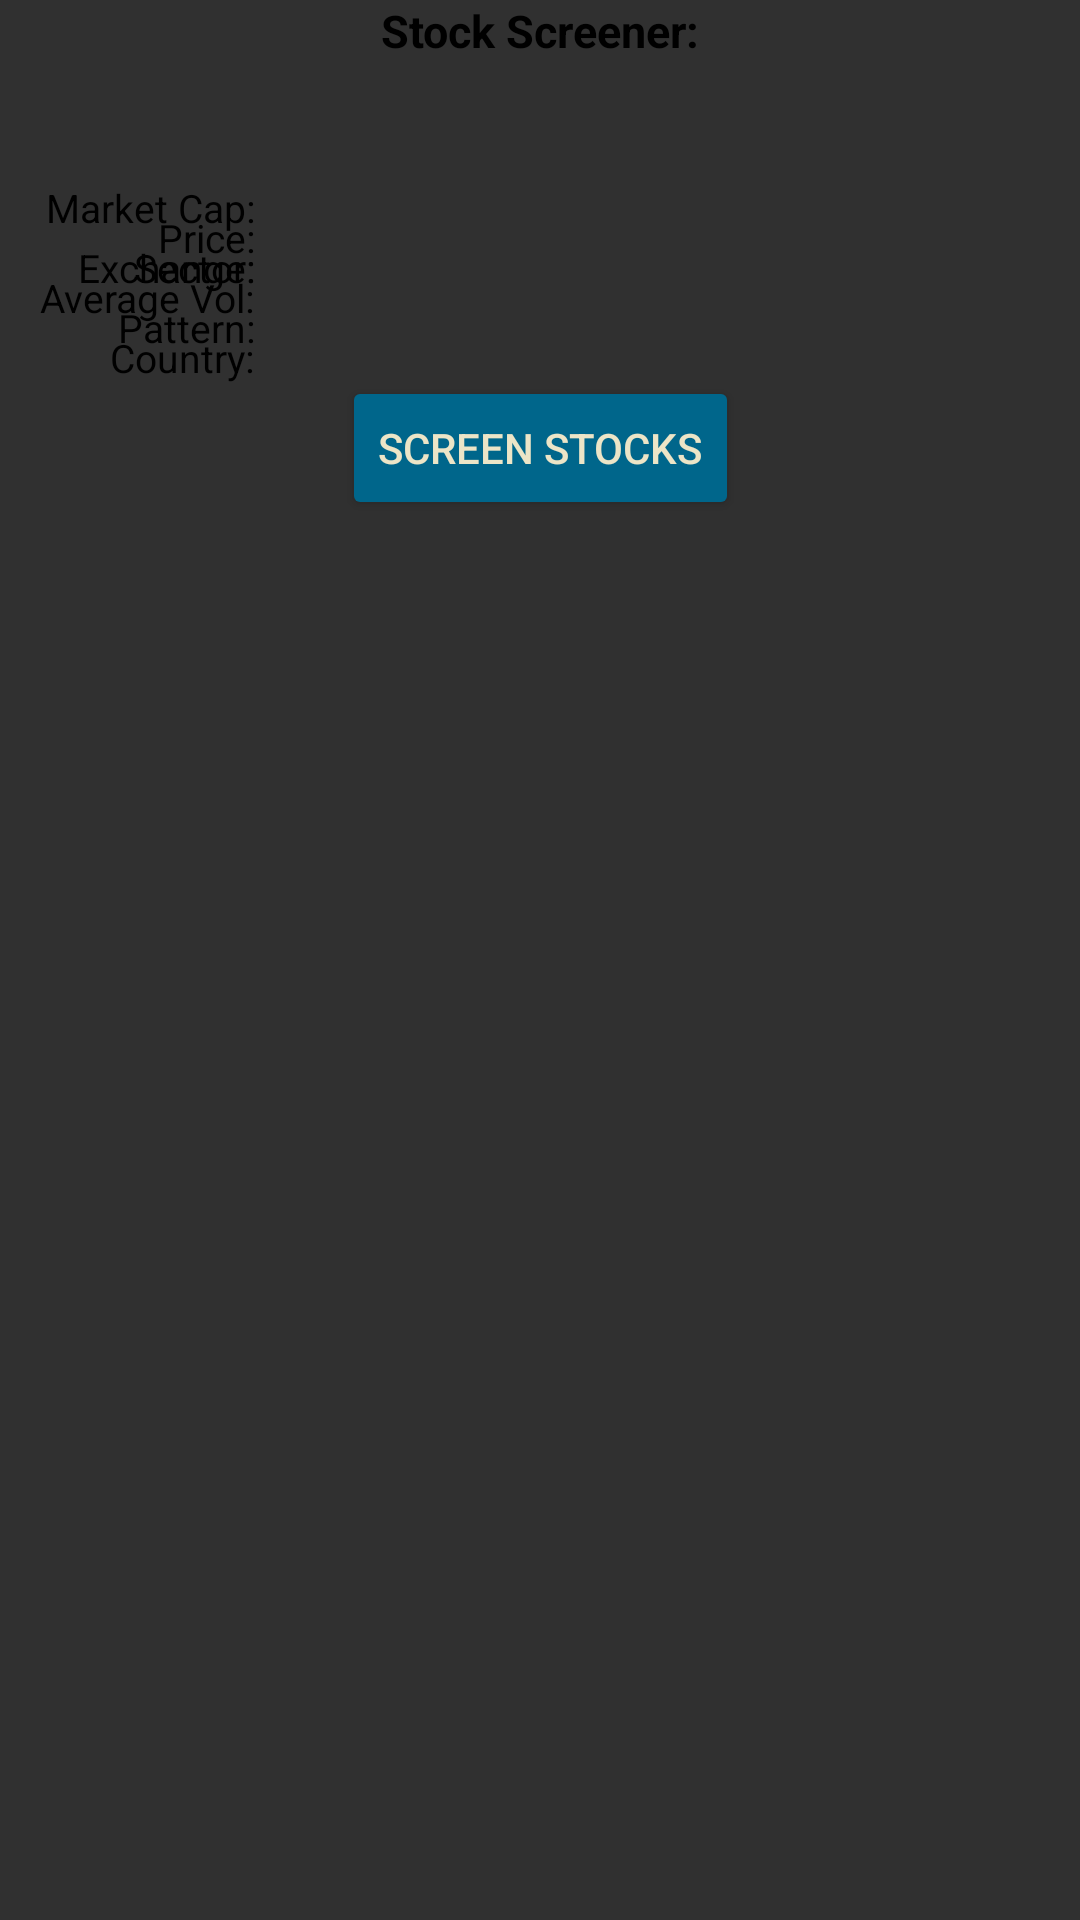

Layout XML and referenced resources for this Android screen:
<!-- AndroidManifest.xml: application theme Theme.Design.NoActionBar -->
<!-- res/layout/fragment_stock_screener_menu.xml -->
<?xml version="1.0" encoding="utf-8"?>
<androidx.constraintlayout.widget.ConstraintLayout xmlns:android="http://schemas.android.com/apk/res/android"
    xmlns:app="http://schemas.android.com/apk/res-auto"
    xmlns:tools="http://schemas.android.com/tools"
    android:layout_width="match_parent"
    android:layout_height="match_parent"
    tools:context=".StockScreenerMenuFragment">


    <TextView
        android:id="@+id/stockScreenerTitleText"
        android:layout_width="wrap_content"
        android:layout_height="wrap_content"
        android:text="Stock Screener:"
        android:textSize="15sp"
        android:textStyle="bold"
        android:textColor="@color/black"
        app:layout_constraintEnd_toEndOf="parent"
        app:layout_constraintStart_toStartOf="parent"
        app:layout_constraintTop_toTopOf="parent" />

    <TextView
        android:id="@+id/exchangeSpinnerTextTitle"
        android:layout_width="wrap_content"
        android:layout_height="wrap_content"
        android:text="Exchange:"
        android:textSize="13sp"
        android:textColor="@color/black"
        android:layout_marginTop="30dp"
        app:layout_constraintEnd_toStartOf="@+id/screenerExchangeSpinner"
        app:layout_constraintTop_toTopOf="@id/screenerExchangeSpinner" />

    <TextView
        android:id="@+id/marketCapSpinnerTextTitle"
        android:layout_width="wrap_content"
        android:layout_height="wrap_content"
        android:text="Market Cap:"
        android:textSize="13sp"
        android:textColor="@color/black"
        app:layout_constraintEnd_toStartOf="@+id/screenerMarketCapSpinner"
        app:layout_constraintTop_toTopOf="@id/screenerMarketCapSpinner"/>

    <TextView
        android:id="@+id/priceSpinnerTextTitle"
        android:layout_width="wrap_content"
        android:layout_height="wrap_content"
        android:text="Price:"
        android:textSize="13sp"
        android:textColor="@color/black"
        app:layout_constraintEnd_toStartOf="@+id/screenerPriceSpinner"
        app:layout_constraintTop_toTopOf="@id/screenerPriceSpinner"/>

    <TextView
        android:id="@+id/sectorSpinnerTextTitle"
        android:layout_width="wrap_content"
        android:layout_height="wrap_content"
        android:text="Sector:"
        android:textSize="13sp"
        android:textColor="@color/black"
        app:layout_constraintEnd_toStartOf="@+id/screenerSectorSpinner"
        app:layout_constraintTop_toTopOf="@id/screenerSectorSpinner"/>

    <TextView
        android:id="@+id/avgVolumeSpinnerTextTitle"
        android:layout_width="wrap_content"
        android:layout_height="wrap_content"
        android:text="Average Vol:"
        android:textSize="13sp"
        android:textColor="@color/black"
        app:layout_constraintEnd_toStartOf="@+id/screenerAvgVolumeSpinner"
        app:layout_constraintTop_toTopOf="@id/screenerAvgVolumeSpinner"/>

    <TextView
        android:id="@+id/patternTextTitle"
        android:layout_width="wrap_content"
        android:layout_height="wrap_content"
        android:text="Pattern:"
        android:textSize="13sp"
        android:textColor="@color/black"
        app:layout_constraintEnd_toStartOf="@+id/screenerPatternSpinner"
        app:layout_constraintTop_toTopOf="@id/screenerPatternSpinner"/>

    <TextView
        android:id="@+id/countryTextTitle"
        android:layout_width="wrap_content"
        android:layout_height="wrap_content"
        android:text="Country:"
        android:textSize="13sp"
        android:textColor="@color/black"
        app:layout_constraintEnd_toStartOf="@+id/screenerCountrySpinner"
        app:layout_constraintTop_toTopOf="@id/screenerCountrySpinner"/>

    <Spinner
        android:id="@+id/screenerExchangeSpinner"
        android:layout_width="wrap_content"
        android:layout_height="wrap_content"
        android:layout_marginTop="30dp"
        android:minWidth="190dp"
        android:background="@color/black"
        android:spinnerMode="dropdown"
        app:layout_constraintEnd_toEndOf="parent"
        app:layout_constraintStart_toStartOf="parent"
        app:layout_constraintTop_toBottomOf="@id/stockScreenerTitleText"/>

    <Spinner
        android:id="@+id/screenerMarketCapSpinner"
        android:layout_width="wrap_content"
        android:layout_height="wrap_content"
        android:layout_marginTop="10dp"
        android:minWidth="190dp"
        android:background="@color/black"
        android:spinnerMode="dropdown"
        app:layout_constraintEnd_toEndOf="parent"
        app:layout_constraintStart_toStartOf="parent"
        app:layout_constraintTop_toBottomOf="@id/screenerExchangeSpinner"/>

    <Spinner
        android:id="@+id/screenerPriceSpinner"
        android:layout_width="wrap_content"
        android:layout_height="wrap_content"
        android:layout_marginTop="10dp"
        android:minWidth="190dp"
        android:background="@color/black"
        android:spinnerMode="dropdown"
        app:layout_constraintEnd_toEndOf="parent"
        app:layout_constraintStart_toStartOf="parent"
        app:layout_constraintTop_toBottomOf="@id/screenerMarketCapSpinner"/>

    <Spinner
        android:id="@+id/screenerSectorSpinner"
        android:layout_width="wrap_content"
        android:layout_height="wrap_content"
        android:layout_marginTop="10dp"
        android:minWidth="190dp"
        android:background="@color/black"
        android:spinnerMode="dropdown"
        app:layout_constraintEnd_toEndOf="parent"
        app:layout_constraintStart_toStartOf="parent"
        app:layout_constraintTop_toBottomOf="@id/screenerPriceSpinner"/>

    <Spinner
        android:id="@+id/screenerAvgVolumeSpinner"
        android:layout_width="wrap_content"
        android:layout_height="wrap_content"
        android:layout_marginTop="10dp"
        android:minWidth="190dp"
        android:background="@color/black"
        android:spinnerMode="dropdown"
        app:layout_constraintEnd_toEndOf="parent"
        app:layout_constraintStart_toStartOf="parent"
        app:layout_constraintTop_toBottomOf="@id/screenerSectorSpinner"/>

    <Spinner
        android:id="@+id/screenerPatternSpinner"
        android:layout_width="wrap_content"
        android:layout_height="wrap_content"
        android:layout_marginTop="10dp"
        android:minWidth="190dp"
        android:background="@color/black"
        android:spinnerMode="dropdown"
        app:layout_constraintEnd_toEndOf="parent"
        app:layout_constraintStart_toStartOf="parent"
        app:layout_constraintTop_toBottomOf="@id/screenerAvgVolumeSpinner"/>

    <Spinner
        android:id="@+id/screenerCountrySpinner"
        android:layout_width="wrap_content"
        android:layout_height="wrap_content"
        android:layout_marginTop="10dp"
        android:minWidth="190dp"
        android:background="@color/black"
        android:spinnerMode="dropdown"
        app:layout_constraintEnd_toEndOf="parent"
        app:layout_constraintStart_toStartOf="parent"
        app:layout_constraintTop_toBottomOf="@id/screenerPatternSpinner"/>

    <Button
        android:id="@+id/screenStocksButton"
        android:layout_width="wrap_content"
        android:layout_height="wrap_content"
        android:textColor="#ECE5C7"
        android:backgroundTint="#00668b"
        android:layout_marginTop="15dp"
        android:text="Screen Stocks"
        app:layout_constraintEnd_toEndOf="parent"
        app:layout_constraintStart_toStartOf="parent"
        app:layout_constraintTop_toBottomOf="@+id/screenerCountrySpinner" />

    <TextView
        android:id="@+id/stockScreenProgressText"
        android:layout_width="wrap_content"
        android:layout_height="wrap_content"
        android:text=""
        android:textSize="15dp"
        android:textStyle="bold"
        android:textColor="@color/black"
        app:layout_constraintEnd_toEndOf="parent"
        app:layout_constraintStart_toStartOf="parent"
        app:layout_constraintTop_toBottomOf="@+id/screenStocksButton" />

</androidx.constraintlayout.widget.ConstraintLayout>
<!-- resources referenced by this layout -->
<resources>

  <!-- not gathered from this repository: default colours our renderer supplied (Android Studio template values) -->
  <color name="black">#FF000000</color>
</resources>
